2-way image classification set "split_dataset" from GitHub (prabhavi-1700/Medi-AI); label vocabulary: healthy skin, vitiligo.

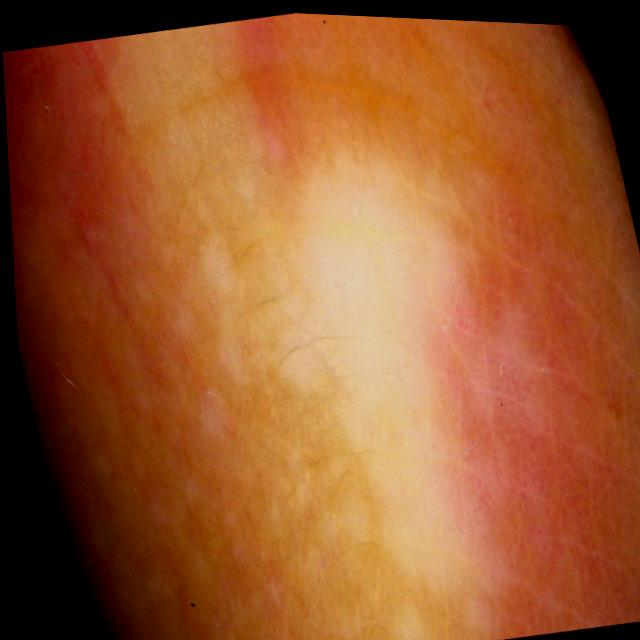
Label: vitiligo

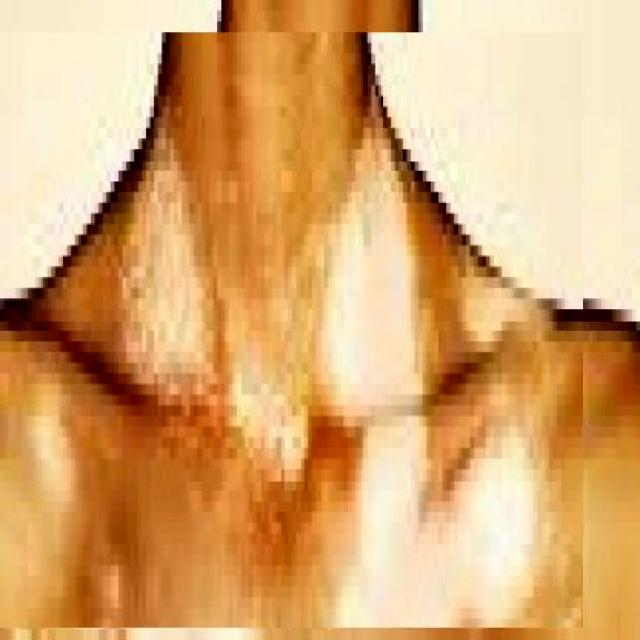
Label: vitiligo

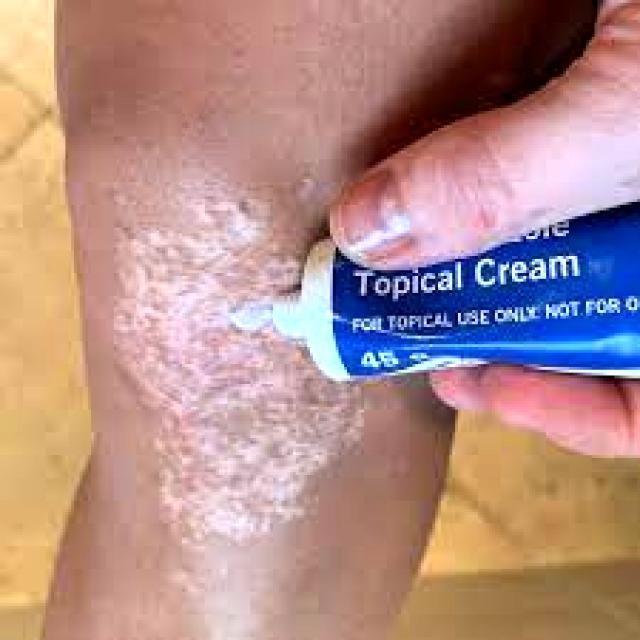
Label: vitiligo

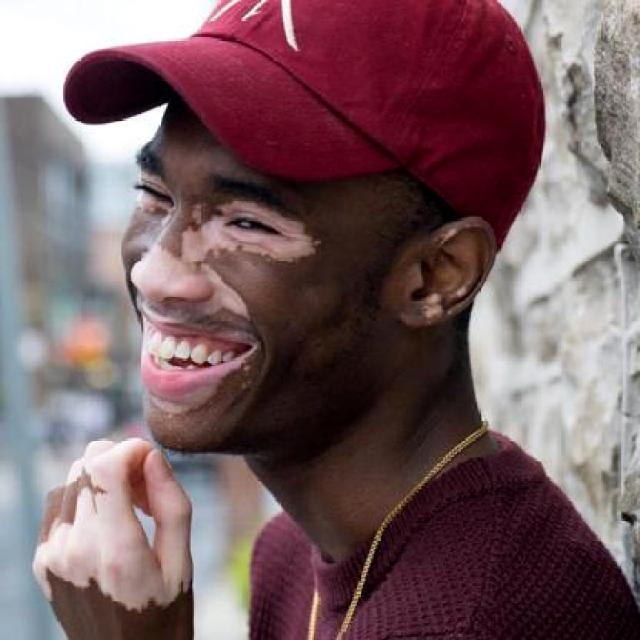
Label: vitiligo

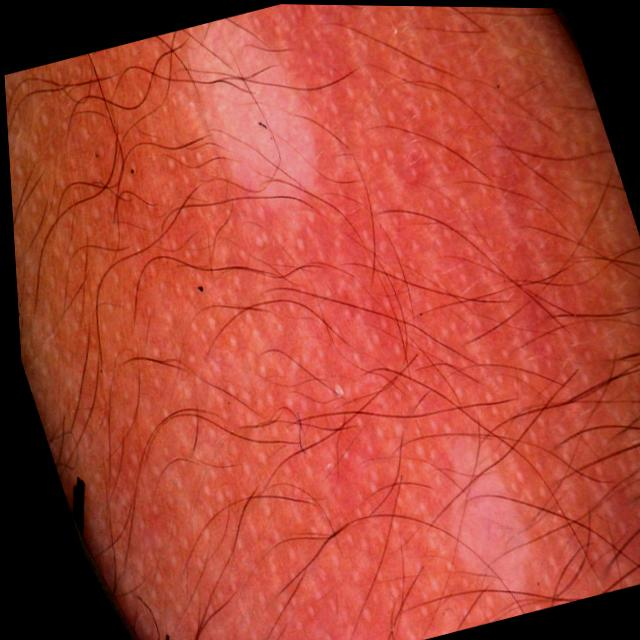
Label: vitiligo

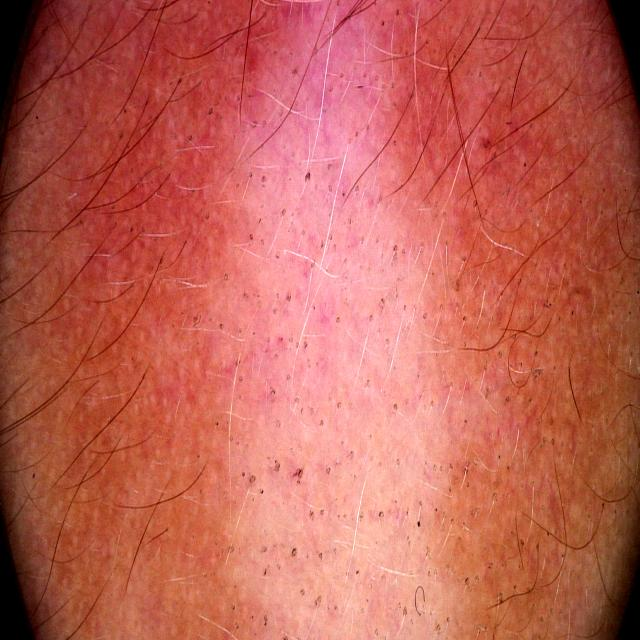
Label: vitiligo
